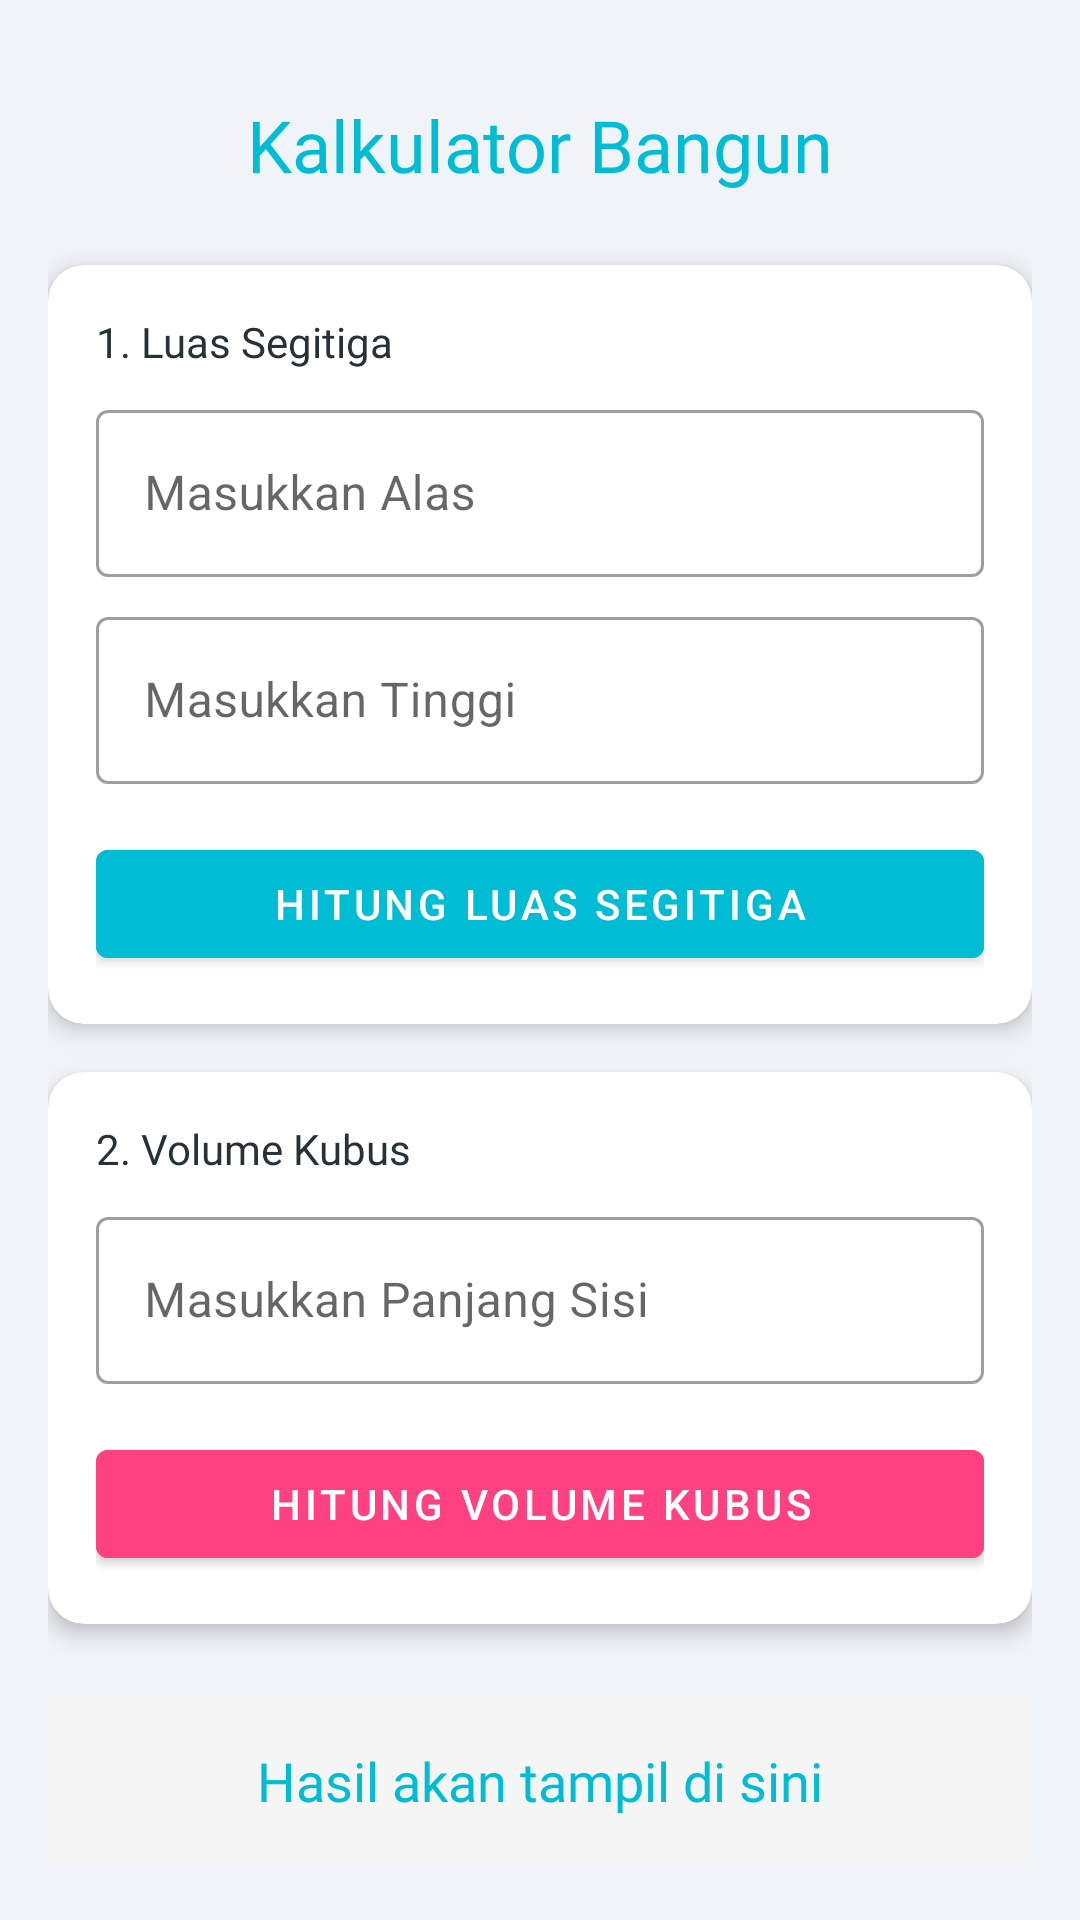

Android layout source for this screen:
<!-- AndroidManifest.xml: application theme Theme.Fathurcarry -->
<!-- res/layout/fragment_home_p7.xml -->
<?xml version="1.0" encoding="utf-8"?>
<androidx.core.widget.NestedScrollView xmlns:android="http://schemas.android.com/apk/res/android"
    xmlns:app="http://schemas.android.com/apk/res-auto"
    android:layout_width="match_parent"
    android:layout_height="match_parent"
    android:padding="16dp">

    <androidx.constraintlayout.widget.ConstraintLayout
        android:layout_width="match_parent"
        android:layout_height="wrap_content">

        <TextView
            android:id="@+id/tv_title"
            android:layout_width="wrap_content"
            android:layout_height="wrap_content"
            android:text="Kalkulator Bangun"
            android:textSize="24sp"
            android:fontFamily="@font/poppins_bold"
            android:textColor="@color/posyandu_primary"
            app:layout_constraintTop_toTopOf="parent"
            app:layout_constraintStart_toStartOf="parent"
            app:layout_constraintEnd_toEndOf="parent"
            android:layout_marginTop="16dp"/>

        <com.google.android.material.card.MaterialCardView
            android:id="@+id/cardSegitiga"
            android:layout_width="match_parent"
            android:layout_height="wrap_content"
            android:layout_marginTop="24dp"
            app:cardCornerRadius="12dp"
            app:cardElevation="4dp"
            app:layout_constraintTop_toBottomOf="@id/tv_title">

            <LinearLayout
                android:layout_width="match_parent"
                android:layout_height="wrap_content"
                android:orientation="vertical"
                android:padding="16dp">

                <TextView
                    android:layout_width="wrap_content"
                    android:layout_height="wrap_content"
                    android:text="1. Luas Segitiga"
                    android:fontFamily="@font/poppins_bold"
                    android:textColor="@color/posyandu_text_primary" />

                <com.google.android.material.textfield.TextInputLayout
                    style="@style/Widget.MaterialComponents.TextInputLayout.OutlinedBox"
                    android:layout_width="match_parent"
                    android:layout_height="wrap_content"
                    android:layout_marginTop="8dp"
                    android:hint="Masukkan Alas">
                    <com.google.android.material.textfield.TextInputEditText
                        android:id="@+id/et_alas_segitiga"
                        android:layout_width="match_parent"
                        android:layout_height="wrap_content"
                        android:inputType="numberDecimal" />
                </com.google.android.material.textfield.TextInputLayout>

                <com.google.android.material.textfield.TextInputLayout
                    style="@style/Widget.MaterialComponents.TextInputLayout.OutlinedBox"
                    android:layout_width="match_parent"
                    android:layout_height="wrap_content"
                    android:layout_marginTop="8dp"
                    android:hint="Masukkan Tinggi">
                    <com.google.android.material.textfield.TextInputEditText
                        android:id="@+id/et_tinggi_segitiga"
                        android:layout_width="match_parent"
                        android:layout_height="wrap_content"
                        android:inputType="numberDecimal" />
                </com.google.android.material.textfield.TextInputLayout>

                <Button
                    android:id="@+id/btn_hitung_segitiga"
                    android:layout_width="match_parent"
                    android:layout_height="wrap_content"
                    android:layout_marginTop="16dp"
                    android:text="Hitung Luas Segitiga"
                    android:backgroundTint="@color/posyandu_primary" />
            </LinearLayout>
        </com.google.android.material.card.MaterialCardView>

        <com.google.android.material.card.MaterialCardView
            android:id="@+id/cardKubus"
            android:layout_width="match_parent"
            android:layout_height="wrap_content"
            android:layout_marginTop="16dp"
            app:cardCornerRadius="12dp"
            app:cardElevation="4dp"
            app:layout_constraintTop_toBottomOf="@id/cardSegitiga">

            <LinearLayout
                android:layout_width="match_parent"
                android:layout_height="wrap_content"
                android:orientation="vertical"
                android:padding="16dp">

                <TextView
                    android:layout_width="wrap_content"
                    android:layout_height="wrap_content"
                    android:text="2. Volume Kubus"
                    android:fontFamily="@font/poppins_bold"
                    android:textColor="@color/posyandu_text_primary" />

                <com.google.android.material.textfield.TextInputLayout
                    style="@style/Widget.MaterialComponents.TextInputLayout.OutlinedBox"
                    android:layout_width="match_parent"
                    android:layout_height="wrap_content"
                    android:layout_marginTop="8dp"
                    android:hint="Masukkan Panjang Sisi">
                    <com.google.android.material.textfield.TextInputEditText
                        android:id="@+id/et_sisi_kubus"
                        android:layout_width="match_parent"
                        android:layout_height="wrap_content"
                        android:inputType="numberDecimal" />
                </com.google.android.material.textfield.TextInputLayout>

                <Button
                    android:id="@+id/btn_hitung_kubus"
                    android:layout_width="match_parent"
                    android:layout_height="wrap_content"
                    android:layout_marginTop="16dp"
                    android:text="Hitung Volume Kubus"
                    android:backgroundTint="@color/posyandu_accent" />
            </LinearLayout>
        </com.google.android.material.card.MaterialCardView>

        <TextView
            android:id="@+id/tv_hasil"
            android:layout_width="match_parent"
            android:layout_height="wrap_content"
            android:layout_marginTop="24dp"
            android:text="Hasil akan tampil di sini"
            android:textAlignment="center"
            android:textSize="18sp"
            android:fontFamily="@font/poppins_bold"
            android:textColor="@color/posyandu_primary"
            android:background="#F5F5F5"
            android:padding="16dp"
            app:layout_constraintTop_toBottomOf="@id/cardKubus"
            android:layout_marginBottom="32dp"/>

    </androidx.constraintlayout.widget.ConstraintLayout>
</androidx.core.widget.NestedScrollView>
<!-- resources referenced by this layout -->
<resources>
  <color name="posyandu_accent">#FF4081</color>
  <color name="posyandu_primary">#00BCD4</color>
  <color name="posyandu_text_primary">#263238</color>
  <style name="Theme.Fathurcarry" parent="Base.Theme.Fathurcarry">
          <item name="android:statusBarColor">@color/posyandu_primary</item>
      </style>
  <style name="Base.Theme.Fathurcarry" parent="Theme.MaterialComponents.Light.NoActionBar">
          <item name="colorPrimary">@color/posyandu_primary</item>
          <item name="colorPrimaryDark">@color/posyandu_primary_dark</item>
          <item name="colorAccent">@color/posyandu_accent</item>
          <item name="android:windowBackground">@color/posyandu_bg</item>
      </style>
  <color name="posyandu_primary_dark">#0097A7</color>
  <color name="posyandu_bg">#F0F4F8</color>
</resources>
